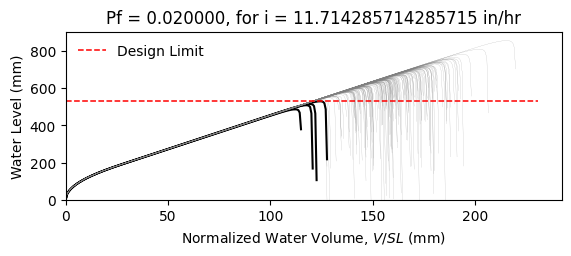

Data behind this chart, as committed beside it:
W14X26, L = 360.0 in, slope = 0.020833333333333332 in/in, dead load = 6.944444444444444e-05 kip/in…
zwlim AISC Appendix 2, zwlim DAMP, zwlim Proposed for ASCE 7, zwlim Neglect Ponding, dhnom Denver, dhnom New York, dhnom New Orleans, dh Denver, dh New York, dh New Orleans, dmax
18.05, 19.36, 16.26, 18.05, 0.9904, 0.9904, 0.9904, 2.609, 2.609, 2.609, 27.66, Safe, 
18.05, 19.36, 16.26, 18.05, 0.9904, 0.9904, 0.9904, 2.609, 2.609, 2.609, 24.03, Safe, 
18.05, 19.36, 16.26, 18.05, 0.9904, 0.9904, 0.9904, 2.609, 2.609, 2.609, 23.01, Safe, 
18.05, 19.36, 16.26, 18.05, 0.9904, 0.9904, 0.9904, 2.609, 2.609, 2.609, 27.14, Safe, 
18.05, 19.36, 16.26, 18.05, 0.9904, 0.9904, 0.9904, 2.609, 2.609, 2.609, 22.87, Safe, 
18.05, 19.36, 16.26, 18.05, 0.9904, 0.9904, 0.9904, 2.609, 2.609, 2.609, 33.76, Safe, 
18.05, 19.36, 16.26, 18.05, 0.9904, 0.9904, 0.9904, 2.609, 2.609, 2.609, 25.43, Safe, 
18.05, 19.36, 16.26, 18.05, 0.9904, 0.9904, 0.9904, 2.609, 2.609, 2.609, 23, Safe, 
18.05, 19.36, 16.26, 18.05, 0.9904, 0.9904, 0.9904, 2.609, 2.609, 2.609, 26.55, Safe, 
18.05, 19.36, 16.26, 18.05, 0.9904, 0.9904, 0.9904, 2.609, 2.609, 2.609, 24.95, Safe, 
18.05, 19.36, 16.26, 18.05, 0.9904, 0.9904, 0.9904, 2.609, 2.609, 2.609, 22.02, Safe, 
18.05, 19.36, 16.26, 18.05, 0.9904, 0.9904, 0.9904, 2.609, 2.609, 2.609, 21.2, Safe, 
18.05, 19.36, 16.26, 18.05, 0.9904, 0.9904, 0.9904, 2.609, 2.609, 2.609, 26.71, Safe, 
18.05, 19.36, 16.26, 18.05, 0.9904, 0.9904, 0.9904, 2.609, 2.609, 2.609, 23.51, Safe, 
18.05, 19.36, 16.26, 18.05, 0.9904, 0.9904, 0.9904, 2.609, 2.609, 2.609, 27.35, Safe, 
18.05, 19.36, 16.26, 18.05, 0.9904, 0.9904, 0.9904, 2.609, 2.609, 2.609, 24.75, Safe, 
18.05, 19.36, 16.26, 18.05, 0.9904, 0.9904, 0.9904, 2.609, 2.609, 2.609, 25.61, Safe, 
18.05, 19.36, 16.26, 18.05, 0.9904, 0.9904, 0.9904, 2.609, 2.609, 2.609, 28.01, Safe, 
18.05, 19.36, 16.26, 18.05, 0.9904, 0.9904, 0.9904, 2.609, 2.609, 2.609, 22.85, Safe, 
18.05, 19.36, 16.26, 18.05, 0.9904, 0.9904, 0.9904, 2.609, 2.609, 2.609, 24.01, Safe, 
18.05, 19.36, 16.26, 18.05, 0.9904, 0.9904, 0.9904, 2.609, 2.609, 2.609, 22.82, Safe, 
18.05, 19.36, 16.26, 18.05, 0.9904, 0.9904, 0.9904, 2.609, 2.609, 2.609, 27.1, Safe, 
18.05, 19.36, 16.26, 18.05, 0.9904, 0.9904, 0.9904, 2.609, 2.609, 2.609, 28.4, Safe, 
18.05, 19.36, 16.26, 18.05, 0.9904, 0.9904, 0.9904, 2.609, 2.609, 2.609, 25.05, Safe, 
18.05, 19.36, 16.26, 18.05, 0.9904, 0.9904, 0.9904, 2.609, 2.609, 2.609, 23.87, Safe, 
18.05, 19.36, 16.26, 18.05, 0.9904, 0.9904, 0.9904, 2.609, 2.609, 2.609, 21.01, Safe, 
18.05, 19.36, 16.26, 18.05, 0.9904, 0.9904, 0.9904, 2.609, 2.609, 2.609, 26.39, Safe, 
18.05, 19.36, 16.26, 18.05, 0.9904, 0.9904, 0.9904, 2.609, 2.609, 2.609, 26.16, Safe, 
18.05, 19.36, 16.26, 18.05, 0.9904, 0.9904, 0.9904, 2.609, 2.609, 2.609, 22.98, Safe, 
18.05, 19.36, 16.26, 18.05, 0.9904, 0.9904, 0.9904, 2.609, 2.609, 2.609, 29.22, Safe, 
18.05, 19.36, 16.26, 18.05, 0.9904, 0.9904, 0.9904, 2.609, 2.609, 2.609, 25.41, Safe, 
18.05, 19.36, 16.26, 18.05, 0.9904, 0.9904, 0.9904, 2.609, 2.609, 2.609, 26.51, Safe, 
18.05, 19.36, 16.26, 18.05, 0.9904, 0.9904, 0.9904, 2.609, 2.609, 2.609, 23.71, Safe, 
18.05, 19.36, 16.26, 18.05, 0.9904, 0.9904, 0.9904, 2.609, 2.609, 2.609, 28.26, Safe, 
18.05, 19.36, 16.26, 18.05, 0.9904, 0.9904, 0.9904, 2.609, 2.609, 2.609, 26.88, Safe, 
18.05, 19.36, 16.26, 18.05, 0.9904, 0.9904, 0.9904, 2.609, 2.609, 2.609, 22.89, Safe, 
18.05, 19.36, 16.26, 18.05, 0.9904, 0.9904, 0.9904, 2.609, 2.609, 2.609, 26.06, Safe, 
18.05, 19.36, 16.26, 18.05, 0.9904, 0.9904, 0.9904, 2.609, 2.609, 2.609, 26.4, Safe, 
18.05, 19.36, 16.26, 18.05, 0.9904, 0.9904, 0.9904, 2.609, 2.609, 2.609, 27.49, Safe, 
18.05, 19.36, 16.26, 18.05, 0.9904, 0.9904, 0.9904, 2.609, 2.609, 2.609, 22.27, Safe, 
18.05, 19.36, 16.26, 18.05, 0.9904, 0.9904, 0.9904, 2.609, 2.609, 2.609, 28.04, Safe, 
18.05, 19.36, 16.26, 18.05, 0.9904, 0.9904, 0.9904, 2.609, 2.609, 2.609, 23.67, Safe, 
18.05, 19.36, 16.26, 18.05, 0.9904, 0.9904, 0.9904, 2.609, 2.609, 2.609, 24.98, Safe, 
18.05, 19.36, 16.26, 18.05, 0.9904, 0.9904, 0.9904, 2.609, 2.609, 2.609, 24.24, Safe, 
18.05, 19.36, 16.26, 18.05, 0.9904, 0.9904, 0.9904, 2.609, 2.609, 2.609, 27.83, Safe, 
18.05, 19.36, 16.26, 18.05, 0.9904, 0.9904, 0.9904, 2.609, 2.609, 2.609, 21.61, Safe, 
18.05, 19.36, 16.26, 18.05, 0.9904, 0.9904, 0.9904, 2.609, 2.609, 2.609, 25.33, Safe, 
18.05, 19.36, 16.26, 18.05, 0.9904, 0.9904, 0.9904, 2.609, 2.609, 2.609, 23.78, Safe, 
18.05, 19.36, 16.26, 18.05, 0.9904, 0.9904, 0.9904, 2.609, 2.609, 2.609, 25.43, Safe, 
18.05, 19.36, 16.26, 18.05, 0.9904, 0.9904, 0.9904, 2.609, 2.609, 2.609, 23.16, Safe, 
18.05, 19.36, 16.26, 18.05, 0.9904, 0.9904, 0.9904, 2.609, 2.609, 2.609, 27.18, Safe, 
18.05, 19.36, 16.26, 18.05, 0.9904, 0.9904, 0.9904, 2.609, 2.609, 2.609, 20.3, Fail, 
18.05, 19.36, 16.26, 18.05, 0.9904, 0.9904, 0.9904, 2.609, 2.609, 2.609, 25.5, Safe, 
18.05, 19.36, 16.26, 18.05, 0.9904, 0.9904, 0.9904, 2.609, 2.609, 2.609, 23.68, Safe, 
18.05, 19.36, 16.26, 18.05, 0.9904, 0.9904, 0.9904, 2.609, 2.609, 2.609, 28.97, Safe, 
18.05, 19.36, 16.26, 18.05, 0.9904, 0.9904, 0.9904, 2.609, 2.609, 2.609, 23.66, Safe, 
18.05, 19.36, 16.26, 18.05, 0.9904, 0.9904, 0.9904, 2.609, 2.609, 2.609, 24.96, Safe, 
18.05, 19.36, 16.26, 18.05, 0.9904, 0.9904, 0.9904, 2.609, 2.609, 2.609, 23.57, Safe, 
18.05, 19.36, 16.26, 18.05, 0.9904, 0.9904, 0.9904, 2.609, 2.609, 2.609, 21.17, Safe, 
... 142 more rows
